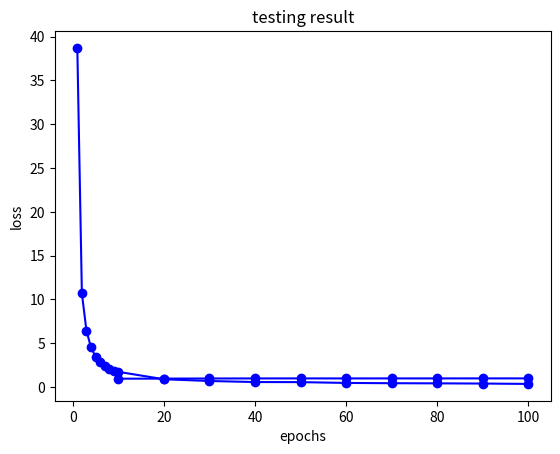

Write the Python code that produced this figure.
import numpy as np
from matplotlib import pyplot as plt
# import matplotlib.pyplot as plt

def my_plot(x1, y1, x2=[], y2=[]):
    if x1 and y1: plt.plot(x1, y1, color='blue', marker='o')
    if x2 and y2: plt.plot(x2, y2, color='red', marker='o')
    plt.xlabel('epochs')
    plt.ylabel('loss')
    # plt.ylabel('mAP (%)')
    plt.title('testing result')
    # plt.xscale('log')
    plt.show()


epochs = [10, 20, 30, 40, 50, 60, 70, 80, 90, 100] # 
epochs2 = [1, 2, 3, 4, 5, 6, 7, 8, 9, 10, 20, 30, 40, 50, 60, 70, 80, 90, 100]

loss = [38.7, 10.7, 6.45, 4.53, 3.47, 2.85, 2.46, 2.1, 1.89, 1.74, 0.895, 0.695, 0.575, 0.566, 0.474, 0.442, 0.427, 0.404, 0.361]

test_no_obj_acc = [99.853294, 99.932129, 99.964600, 99.982033, 99.986176, 99.988686, 99.993149, 99.995979, 99.994370, 99.996506]
test_obj_acc = [99.966637, 99.766434, 99.733063, 99.165833, 99.332664, 99.232567, 99.299301, 98.798798, 99.666336, 98.965630]
mAP = [0.955919623374939, 0.9683190584182739, 0.9799336194992065, 0.9878032803535461, 0.9901291131973267, 0.9879307746887207, 0.9906947612762451, 0.9890689253807068, 0.9928376078605652, 0.9913437962532043]

# my_plot(epochs2, loss, epochs, mAP)
my_plot(epochs2, loss)
my_plot(epochs, mAP)
